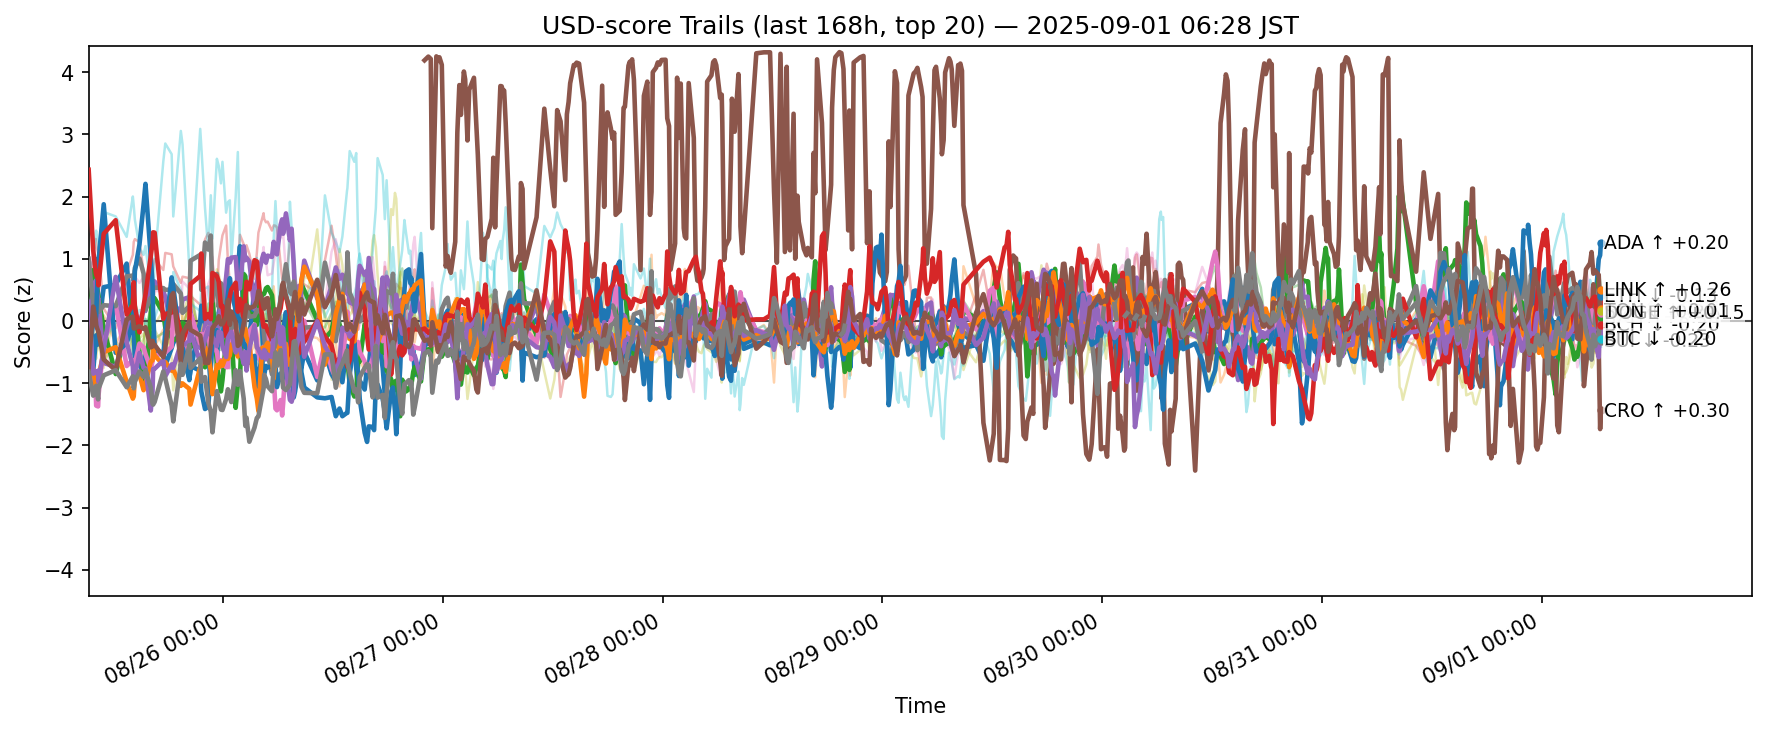

The file beside this chart, header and first rows:
ts, side, symbol, score
2025-08-25 00:16:36.525642+00:00, usd, ADA, -0.1712
2025-08-25 00:16:36.525642+00:00, usd, AVAX, 0.2776
2025-08-25 00:16:36.525642+00:00, usd, BCH, -0.431
2025-08-25 00:16:36.525642+00:00, usd, BNB, 0.377
2025-08-25 00:16:36.525642+00:00, usd, BTC, -0.1358
2025-08-25 00:16:36.525642+00:00, usd, DOGE, 0.1379
2025-08-25 00:16:36.525642+00:00, usd, DOT, 0.0416
2025-08-25 00:16:36.525642+00:00, usd, ETH, 0.9997
2025-08-25 00:16:36.525642+00:00, usd, HBAR, -0.6887
2025-08-25 00:16:36.525642+00:00, usd, HYPE, 0.9711
2025-08-25 00:16:36.525642+00:00, usd, LINK, -0.7193
2025-08-25 00:16:36.525642+00:00, usd, LTC, -0.9173
2025-08-25 00:16:36.525642+00:00, usd, SHIB, -0.3446
2025-08-25 00:16:36.525642+00:00, usd, SOL, 2.431
2025-08-25 00:16:36.525642+00:00, usd, SUI, 0.306
2025-08-25 00:16:36.525642+00:00, usd, TON, -0.7654
2025-08-25 00:16:36.525642+00:00, usd, TRX, 0.1861
2025-08-25 00:16:36.525642+00:00, usd, UNI, -0.8194
2025-08-25 00:16:36.525642+00:00, usd, XLM, -0.8307
2025-08-25 00:16:36.525642+00:00, usd, XRP, 0.04063
2025-08-25 00:46:25.407605+00:00, usd, ADA, -0.8042
2025-08-25 00:46:25.407605+00:00, usd, AVAX, -0.1979
2025-08-25 00:46:25.407605+00:00, usd, BCH, 0.8161
2025-08-25 00:46:25.407605+00:00, usd, BNB, 1.046
2025-08-25 00:46:25.407605+00:00, usd, BTC, 0.549
2025-08-25 00:46:25.407605+00:00, usd, DOGE, -0.9488
2025-08-25 00:46:25.407605+00:00, usd, DOT, -0.1583
2025-08-25 00:46:25.407605+00:00, usd, ETH, 0.244
2025-08-25 00:46:25.407605+00:00, usd, HBAR, -0.7181
2025-08-25 00:46:25.407605+00:00, usd, HYPE, 0.9087
2025-08-25 00:46:25.407605+00:00, usd, LINK, -0.008958
2025-08-25 00:46:25.407605+00:00, usd, LTC, -0.7696
2025-08-25 00:46:25.407605+00:00, usd, SHIB, -0.6165
2025-08-25 00:46:25.407605+00:00, usd, SOL, 1.135
2025-08-25 00:46:25.407605+00:00, usd, SUI, -0.8483
2025-08-25 00:46:25.407605+00:00, usd, TON, 0.2298
2025-08-25 00:46:25.407605+00:00, usd, TRX, 1.346
2025-08-25 00:46:25.407605+00:00, usd, UNI, -1.201
2025-08-25 00:46:25.407605+00:00, usd, XLM, -0.3538
2025-08-25 00:46:25.407605+00:00, usd, XRP, 0.2963
2025-08-25 01:03:18.270897+00:00, usd, ADA, -0.3109
2025-08-25 01:03:18.270897+00:00, usd, AVAX, -0.4386
2025-08-25 01:03:18.270897+00:00, usd, BCH, 0.5518
2025-08-25 01:03:18.270897+00:00, usd, BNB, 1.318
2025-08-25 01:03:18.270897+00:00, usd, BTC, 0.647
2025-08-25 01:03:18.270897+00:00, usd, DOGE, -1.183
2025-08-25 01:03:18.270897+00:00, usd, DOT, -0.07494
2025-08-25 01:03:18.270897+00:00, usd, ETH, 0.2058
2025-08-25 01:03:18.270897+00:00, usd, HBAR, -0.5654
2025-08-25 01:03:18.270897+00:00, usd, HYPE, 1.419
2025-08-25 01:03:18.270897+00:00, usd, LINK, 0.034
2025-08-25 01:03:18.270897+00:00, usd, LTC, -1.062
2025-08-25 01:03:18.270897+00:00, usd, SHIB, -0.2166
2025-08-25 01:03:18.270897+00:00, usd, SOL, 0.7776
2025-08-25 01:03:18.270897+00:00, usd, SUI, -0.8114
2025-08-25 01:03:18.270897+00:00, usd, TON, 0.01598
2025-08-25 01:03:18.270897+00:00, usd, TRX, 0.773
2025-08-25 01:03:18.270897+00:00, usd, UNI, -1.061
2025-08-25 01:03:18.270897+00:00, usd, XLM, -0.2042
2025-08-25 01:03:18.270897+00:00, usd, XRP, 0.1307
... 11,800 more rows
